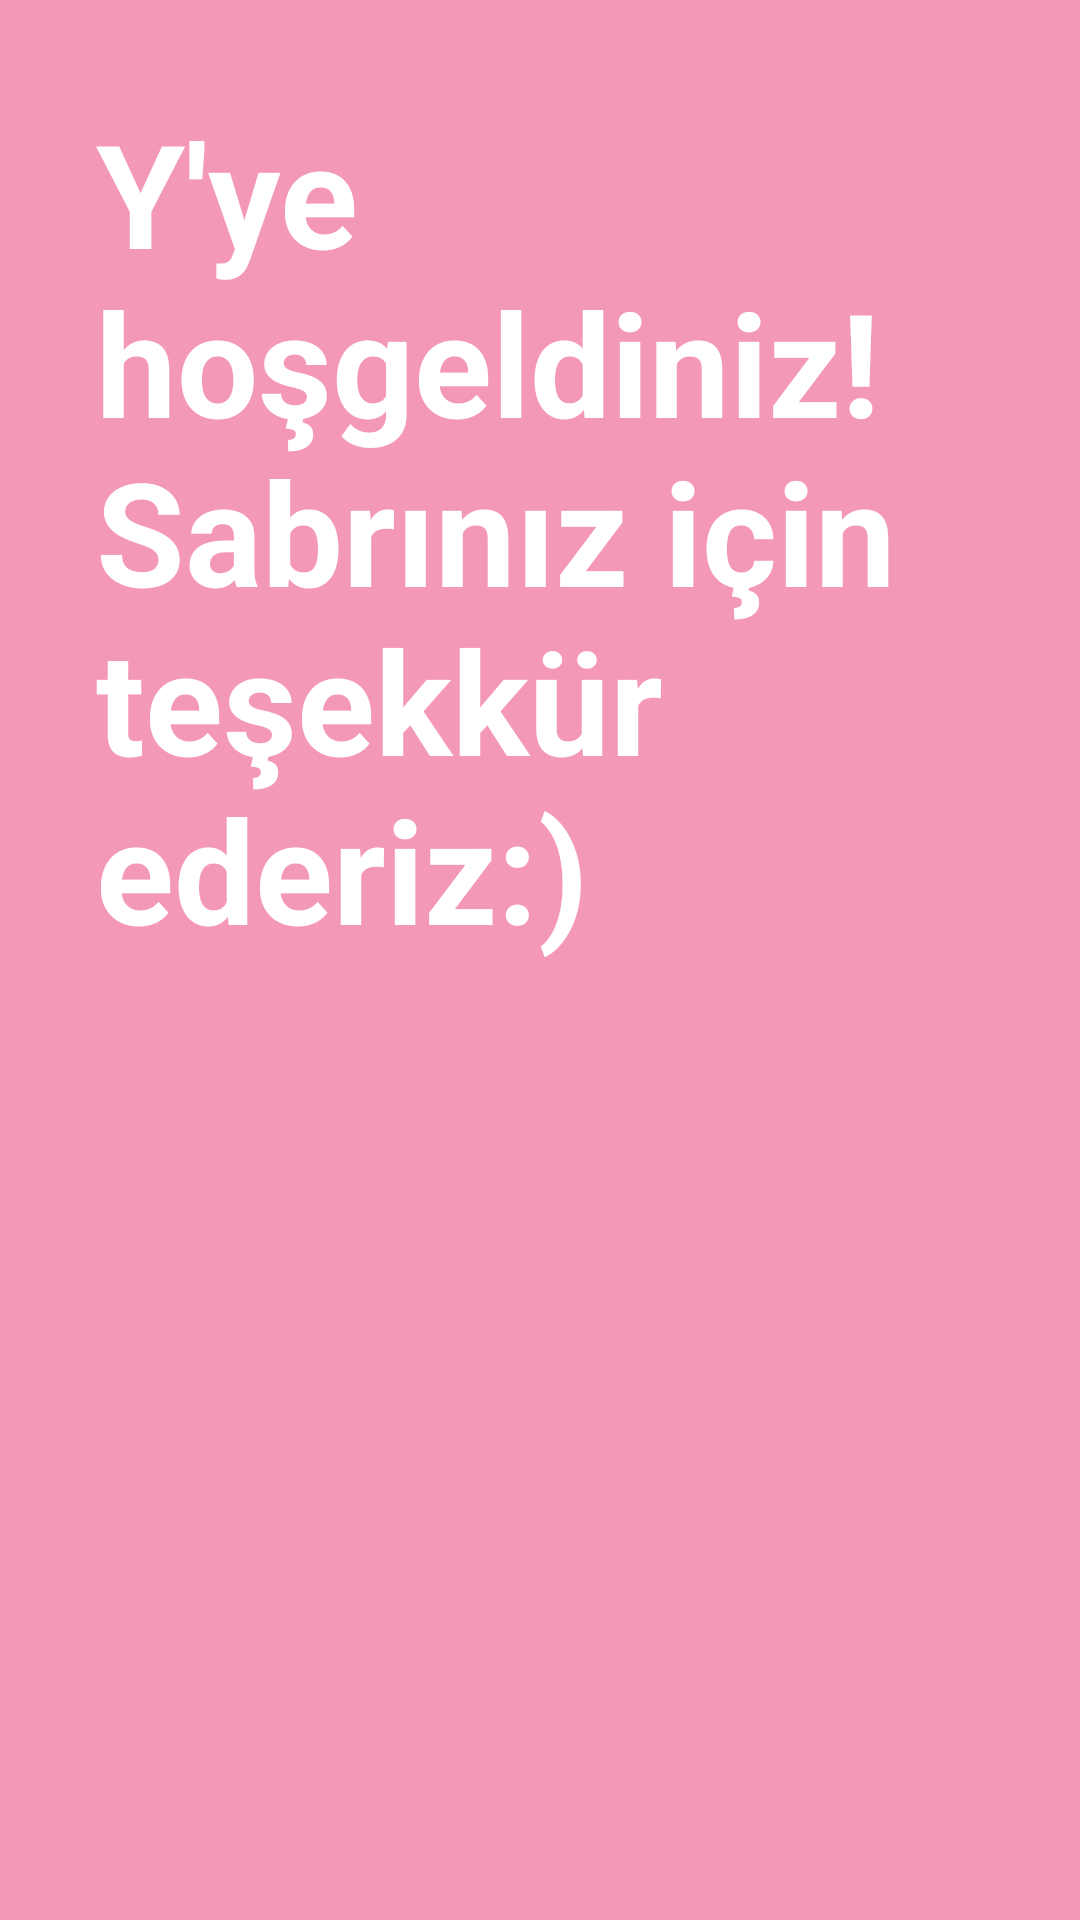

Here is an Android app screen rendered from its layout file. Give the layout XML and the strings, colors and styles it references.
<!-- AndroidManifest.xml: application theme Theme.NavigationComponentAction -->
<!-- res/layout/fragment_sayfa_y.xml -->
<?xml version="1.0" encoding="utf-8"?>
<androidx.constraintlayout.widget.ConstraintLayout xmlns:android="http://schemas.android.com/apk/res/android"
    xmlns:app="http://schemas.android.com/apk/res-auto"
    xmlns:tools="http://schemas.android.com/tools"
    android:layout_width="match_parent"
    android:layout_height="match_parent"
    android:background="#F398B7"
    tools:context=".SayfaYFragment">

    <TextView
        android:id="@+id/textView5"
        android:layout_width="0dp"
        android:layout_height="0dp"
        android:layout_marginStart="32dp"
        android:layout_marginTop="32dp"
        android:layout_marginEnd="32dp"
        android:text="Y'ye  hoşgeldiniz!  Sabrınız için teşekkür ederiz:)"
        android:textColor="@color/white"
        android:textSize="48sp"
        android:textStyle="bold"
        app:layout_constraintBottom_toBottomOf="parent"
        app:layout_constraintEnd_toEndOf="parent"
        app:layout_constraintHorizontal_bias="0.5"
        app:layout_constraintStart_toStartOf="parent"
        app:layout_constraintTop_toTopOf="parent"
        app:layout_constraintVertical_bias="0.5" />
</androidx.constraintlayout.widget.ConstraintLayout>
<!-- resources referenced by this layout -->
<resources>
  <color name="white">#FFFFFFFF</color>
  <style name="Theme.NavigationComponentAction" parent="Theme.MaterialComponents.DayNight.DarkActionBar">
          
          <item name="colorPrimary">@color/purple_500</item>
          <item name="colorPrimaryVariant">@color/purple_700</item>
          <item name="colorOnPrimary">@color/white</item>
          
          <item name="colorSecondary">@color/teal_200</item>
          <item name="colorSecondaryVariant">@color/teal_700</item>
          <item name="colorOnSecondary">@color/black</item>
          
          <item name="android:statusBarColor" tools:targetApi="l">?attr/colorPrimaryVariant</item>
          
      </style>
  <color name="purple_500">#FF6200EE</color>
  <color name="purple_700">#FF3700B3</color>
  <color name="teal_200">#FF03DAC5</color>
  <color name="teal_700">#FF018786</color>
  <color name="black">#FF000000</color>
</resources>
